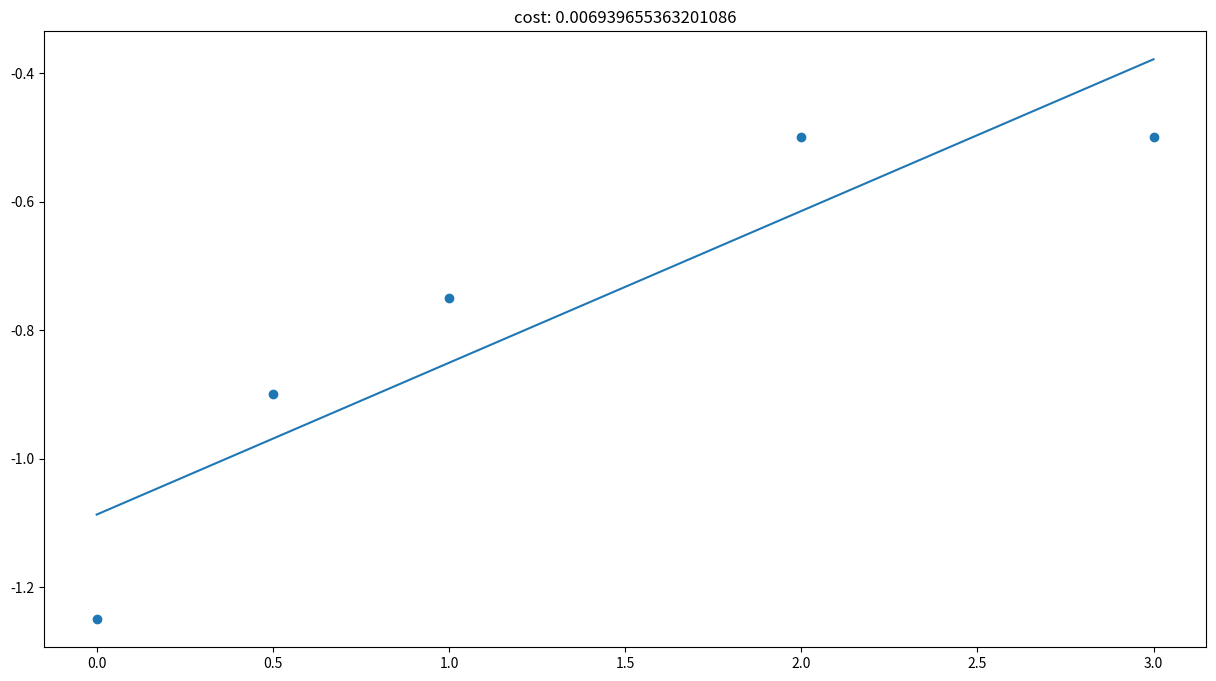

Recreate this plot in Python.
from typing import List
import numpy as np
import matplotlib.pyplot as plt





def costFunction(features: List[float], labels: List[float], predict_func, a, k) -> float:
	errors_sum = 0
	total = len(features)
	for i in range(0, total):
		errors_sum+=(predict_func(features[i], a, k) - labels[i])**2
	return errors_sum/(2*total)


def objective_function(feature: float, a:float, k:float):
	return feature*a+k


def gradient_descent(features, labels, step_const):
	def cost_function_gradient(features, labels, a, k):
		errors_sum_resp_a = 0
		total = len(features)
		for i in range(0, total):
			errors_sum_resp_a+=features[i]*(a*features[i] + k - labels[i])
		errors_sum_resp_k = 0
		for i in range(0, total):
			errors_sum_resp_k+=(a*features[i] + k - labels[i])
		return [errors_sum_resp_a/total, errors_sum_resp_k/total]

	a = 0
	k = 0
	accuracy = 0.00001
	gradient = [1,1]
	while max(abs(gradient[0]),abs(gradient[1]))>accuracy:
		gradient = cost_function_gradient(features, labels, a, k)
		a-=step_const*gradient[0]
		k-=step_const*gradient[1]
	return [a,k]






def main():

	features = np.array([0,0.5,1,2,3])
	labels = np.array([-1.25,-0.9,-0.75, -0.5, -0.5])

	coefficients = gradient_descent(features, labels, 0.01)

	predicted = np.array(list(map(lambda x: objective_function(x, coefficients[0], coefficients[1]),features)))

	plt.figure(figsize=(15, 8))
	plt.scatter(features, labels)
	plt.plot(features, predicted)
	plt.title(f"cost: {costFunction(features,labels,objective_function,coefficients[0], coefficients[1])}")
	plt.show()


if __name__ == '__main__':
	main()